Run: headless pygame with SDL's dummy video driver; simulated clock (each Clock.tick advances the game by its frame time, no real sleeping); random seed 0; keys injected as events and as key.get_pressed() state; no mouse input; restart key SPACE tapped at the start of phases 3 and 4.
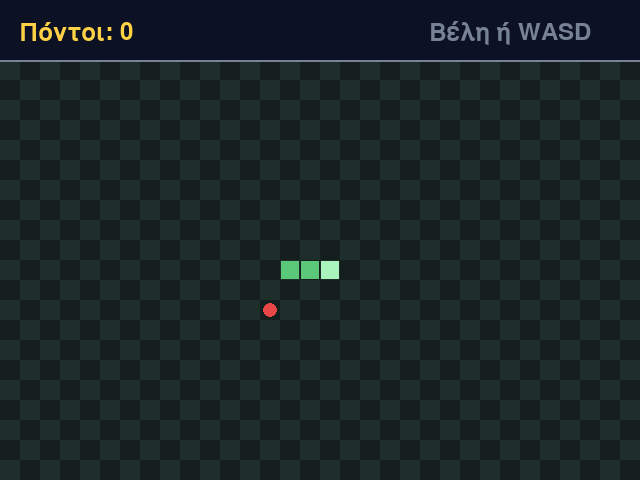
Frame 1 of 4 · flips 1–60 · no input
Frame 2 of 4 · flips 61–180 · tapped SPACE, RETURN · held RIGHT (→), D · screen unchanged from frame 1, image omitted
Frame 3 of 4 · flips 181–300 · tapped SPACE · held DOWN (↓), S · screen unchanged from frame 2, image omitted
Frame 4 of 4 · flips 301–420 · tapped SPACE · held LEFT (←), A, UP (↑), W · screen unchanged from frame 3, image omitted

The pygame program that drew these frames:

"""Στάδιο 3 — Συγκρούσεις και τέλος: ο τοίχος, το σώμα, το τέλος του παιχνιδιού και το νέο παιχνίδι.

Συμπλήρωσε τα οκτώ κενά (____). Πρώτα φτιάχνεται το φίδι μετά την κίνηση και μετά ελέγχεται: αν χτυπήσει, το παιχνίδι τελειώνει και
το φίδι μένει όπως ήταν. Το SPACE ξεκινά νέο παιχνίδι.
"""
import random

import pygame

pygame.init()

CELL = 20                  # το μέγεθος κάθε κελιού, σε pixel
COLS = 32                  # πόσα κελιά έχει κάθε γραμμή του πλέγματος
ROWS = 21                  # πόσες γραμμές έχει το πλέγμα
HUD_HEIGHT = 60
WIDTH = COLS * CELL
HEIGHT = HUD_HEIGHT + ROWS * CELL
START_INTERVAL = 160       # ο χρόνος ανάμεσα σε δύο βήματα του φιδιού, σε χιλιοστά του δευτερολέπτου

STEP = pygame.USEREVENT + 1      # το συμβάν που στέλνει ο χρονιστής για κάθε βήμα του φιδιού

PLAYING = "playing"
GAME_OVER = "game over"

DIRECTIONS = {"up": (0, -1), "down": (0, 1), "left": (-1, 0), "right": (1, 0)}

# Τα πλήκτρα: πλήκτρο -> ενέργεια
KEY_ACTIONS = {
    pygame.K_UP: "up",
    pygame.K_w: "up",
    pygame.K_DOWN: "down",
    pygame.K_s: "down",
    pygame.K_LEFT: "left",
    pygame.K_a: "left",
    pygame.K_RIGHT: "right",
    pygame.K_d: "right",
    pygame.K_SPACE: "restart",
    pygame.K_ESCAPE: "quit",
}

DARK = (20, 30, 28)
LIGHT = (30, 46, 42)
BODY_COLOR = (90, 200, 120)
HEAD_COLOR = (170, 245, 190)
FOOD_COLOR = (230, 70, 70)
HUD_COLOR = (12, 18, 36)
GREY = (120, 130, 150)
WHITE = (245, 245, 245)
YELLOW = (255, 210, 70)
RED = (220, 60, 60)

screen = pygame.display.set_mode((WIDTH, HEIGHT))
pygame.display.set_caption("Φίδι")
font = pygame.font.Font(None, 36)
clock = pygame.time.Clock()

# Το πλαίσιο του τέλους του παιχνιδιού
PANEL = pygame.Rect(120, 160, 400, 220)


def next_cell(cell, direction):
    """Το κελί που βρίσκεται ένα βήμα από το cell προς την κατεύθυνση direction."""
    return cell[0] + direction[0], cell[1] + direction[1]


def turn(direction, wanted):
    """Η νέα κατεύθυνση: η wanted, εκτός αν είναι ακριβώς αντίθετη από την direction (το φίδι δεν γυρίζει πίσω)."""
    if wanted == (-direction[0], -direction[1]):
        return direction
    return wanted


def move_snake(snake, direction, grow):
    """Το φίδι μετά από ένα βήμα: ένα νέο κεφάλι μπροστά και, αν δεν μεγαλώνει, χωρίς το τελευταίο κελί. Επιστρέφει νέα λίστα."""
    new_head = next_cell(snake[0], direction)
    if grow:
        return [new_head] + snake
    return [new_head] + snake[:-1]


def place_food(snake, cols, rows):
    """Ένα τυχαίο ελεύθερο κελί του πλέγματος για την τροφή, ή None αν δεν υπάρχει κανένα ελεύθερο κελί."""
    free = []
    for row in range(rows):
        for col in range(cols):
            if (col, row) not in snake:
                free.append((col, row))
    if len(free) == 0:
        return None
    return random.choice(free)


def is_dead(snake, cols, rows):
    """True αν το κεφάλι του φιδιού είναι έξω από το πλέγμα ή πάνω στο σώμα του."""
    col, row = snake[0]
    # TODO 1: η τελευταία στήλη έχει δείκτη cols - 1, άρα το col είναι έξω όταν φτάσει το πλήθος των στηλών
    if col < 0 or col >= ____ or row < 0 or row >= rows:
        return True
    # TODO 2: όλα τα κελιά εκτός από το κεφάλι
    return snake[0] in snake[____:]


def new_game():
    """Τα στοιχεία ενός νέου παιχνιδιού: το φίδι (τρία κελιά, κεφάλι στα δεξιά), η κατεύθυνσή του και η πρώτη τροφή."""
    snake = [(16, 10), (15, 10), (14, 10)]
    return snake, (1, 0), place_food(snake, COLS, ROWS)


def cell_rect(cell):
    """Το ορθογώνιο, σε pixel, ενός κελιού του πλέγματος."""
    col, row = cell
    return pygame.Rect(col * CELL, HUD_HEIGHT + row * CELL, CELL, CELL)


def handle_events():
    """Διαβάζει όλα τα συμβάντα του καρέ και επιστρέφει τη λίστα των ενεργειών που ζητήθηκαν, με τη σειρά τους."""
    actions = []
    for event in pygame.event.get():
        if event.type == pygame.QUIT:
            actions.append("quit")
        elif event.type == STEP:
            actions.append("step")
        elif event.type == pygame.KEYDOWN:
            action = KEY_ACTIONS.get(event.key)
            if action is not None:
                actions.append(action)
    return actions


def draw_text(surface, font, text, color, position):
    """Ζωγραφίζει το κείμενο, με την πάνω αριστερή γωνία του στο position."""
    image = font.render(text, True, color)
    surface.blit(image, position)


def draw_centered_text(surface, font, text, color, center):
    """Ζωγραφίζει το κείμενο, με το κέντρο του στο center."""
    image = font.render(text, True, color)
    surface.blit(image, image.get_rect(center=center))


def draw_board(surface):
    """Ζωγραφίζει το πλέγμα: τα κελιά εναλλάσσονται σε ανοιχτό και σκούρο χρώμα, σαν σκακιέρα."""
    for row in range(ROWS):
        for col in range(COLS):
            color = LIGHT if (col + row) % 2 == 0 else DARK
            pygame.draw.rect(surface, color, cell_rect((col, row)))


def draw_food(surface, food):
    """Ζωγραφίζει την τροφή: έναν κύκλο στο κέντρο του κελιού της."""
    pygame.draw.circle(surface, FOOD_COLOR, cell_rect(food).center, CELL // 2 - 3)


def draw_snake(surface, snake):
    """Ζωγραφίζει το φίδι: κάθε κελί του ως τετράγωνο λίγο μικρότερο από το κελί, και το κεφάλι (το πρώτο κελί) με άλλο χρώμα."""
    for index in range(len(snake)):
        color = HEAD_COLOR if index == 0 else BODY_COLOR
        pygame.draw.rect(surface, color, cell_rect(snake[index]).inflate(-2, -2))


def draw_hud(surface, font, score):
    """Ζωγραφίζει την περιοχή των ενδείξεων: οι πόντοι και μια υπόδειξη για τα πλήκτρα."""
    pygame.draw.rect(surface, HUD_COLOR, (0, 0, WIDTH, HUD_HEIGHT))
    pygame.draw.line(surface, GREY, (0, HUD_HEIGHT), (WIDTH, HUD_HEIGHT), 2)
    draw_text(surface, font, f"Πόντοι: {score}", YELLOW, (20, 20))
    draw_text(surface, font, "Βέλη ή WASD", GREY, (430, 20))


snake, direction, food = new_game()
next_direction = direction
score = 0
state = PLAYING
pygame.time.set_timer(STEP, START_INTERVAL)

running = True
while running:
    clock.tick(60)

    for action in handle_events():
        if action == "quit":
            running = False
        elif action == "step" and state == PLAYING:
            direction = next_direction
            eating = next_cell(snake[0], direction) == food
            # TODO 3: φτιάξε το φίδι μετά την κίνηση, χωρίς να αλλάξεις ακόμη το snake (μία γραμμή)
            ____
            # TODO 4: ελέγχουμε το φίδι μετά την κίνηση
            if is_dead(____, COLS, ROWS):
                # TODO 5: το παιχνίδι τελειώνει
                state = ____
                # TODO 6: με αυτό τον αριθμό ο χρονιστής σταματά
                pygame.time.set_timer(STEP, ____)
            else:
                # TODO 7: το φίδι γίνεται το νέο φίδι (μία γραμμή)
                ____
                if eating:
                    score += 1
                    food = place_food(snake, COLS, ROWS)
        elif action in DIRECTIONS and state == PLAYING:
            next_direction = turn(direction, DIRECTIONS[action])
        elif action == "restart" and state == GAME_OVER:
            # TODO 8: ξεκίνα νέο παιχνίδι: φίδι, κατεύθυνση και τροφή (μία γραμμή)
            ____
            next_direction = direction
            score = 0
            state = PLAYING
            pygame.time.set_timer(STEP, START_INTERVAL)

    draw_board(screen)
    draw_food(screen, food)
    draw_snake(screen, snake)
    draw_hud(screen, font, score)
    if state == GAME_OVER:
        pygame.draw.rect(screen, HUD_COLOR, PANEL)
        pygame.draw.rect(screen, GREY, PANEL, 2)
        draw_centered_text(screen, font, "Τέλος παιχνιδιού", RED, (WIDTH // 2, 200))
        draw_centered_text(screen, font, f"Πόντοι: {score}", WHITE, (WIDTH // 2, 245))
        draw_centered_text(screen, font, "SPACE: ξανά · ESC: έξοδος", GREY, (WIDTH // 2, 335))
    pygame.display.flip()

pygame.quit()
